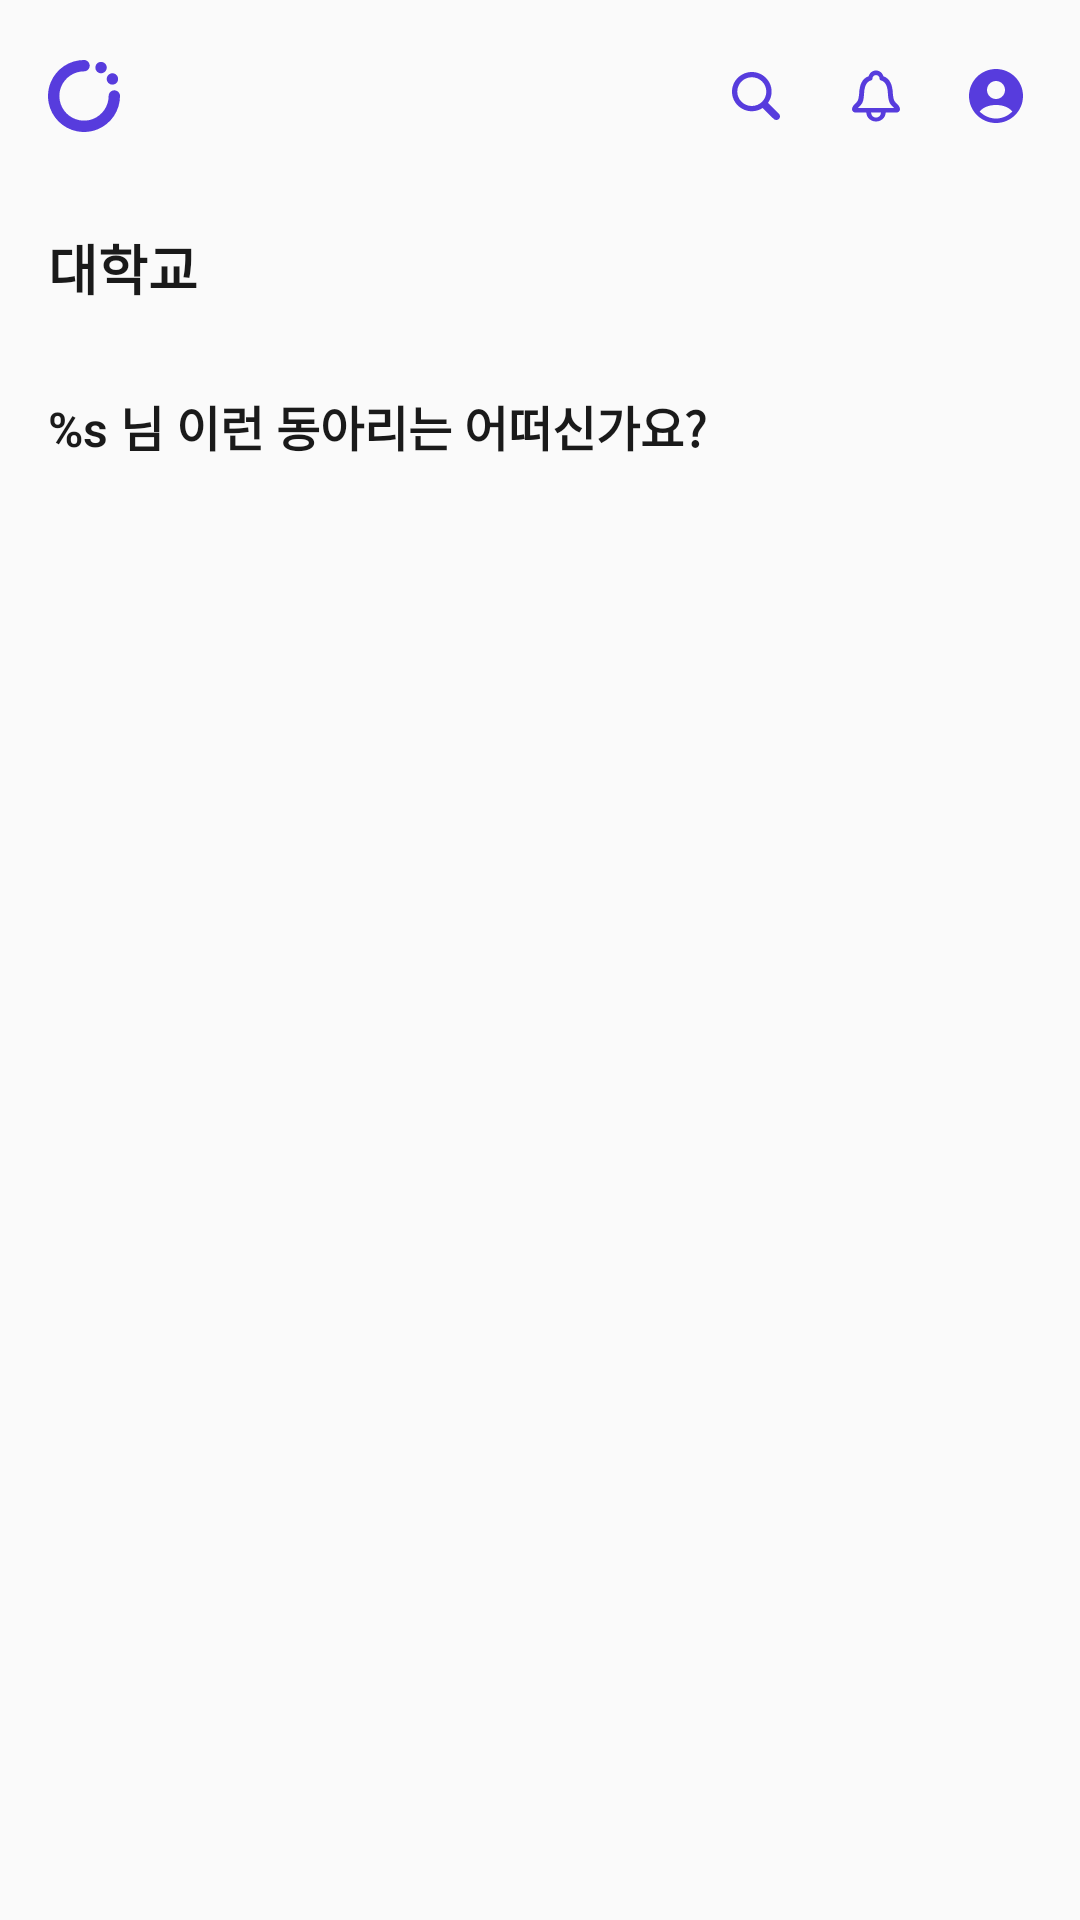

Android layout source for this screen:
<!-- AndroidManifest.xml: application theme Theme.CircleOn -->
<!-- res/layout/fragment_home.xml -->
<?xml version="1.0" encoding="utf-8"?>
<androidx.appcompat.widget.LinearLayoutCompat xmlns:android="http://schemas.android.com/apk/res/android"
    xmlns:tools="http://schemas.android.com/tools"
    xmlns:app="http://schemas.android.com/apk/res-auto"
    android:layout_width="match_parent"
    android:layout_height="match_parent"
    android:paddingHorizontal="@dimen/margin_padding_large"
    android:background="@color/grey_1"
    android:orientation="vertical"
    tools:context=".view.screen.home.HomeFragment">

    <androidx.appcompat.widget.Toolbar
        android:layout_width="match_parent"
        android:layout_height="wrap_content"
        app:contentInsetStart="0dp">

        <androidx.appcompat.widget.AppCompatImageView
            android:layout_width="wrap_content"
            android:layout_height="wrap_content"
            android:src="@drawable/logo_main"/>

        <androidx.appcompat.widget.AppCompatImageView
            android:id="@+id/btnProfile"
            android:layout_width="wrap_content"
            android:layout_height="wrap_content"
            android:layout_marginStart="@dimen/margin_padding_large"
            android:layout_gravity="end"
            android:src="@drawable/ic_profile" />

        <androidx.appcompat.widget.AppCompatImageView
            android:id="@+id/btnNotification"
            android:layout_width="wrap_content"
            android:layout_height="wrap_content"
            android:layout_marginStart="@dimen/margin_padding_large"
            android:layout_gravity="end"
            android:src="@drawable/ic_notification" />

        <androidx.appcompat.widget.AppCompatImageView
            android:id="@+id/btnSearch"
            android:layout_width="wrap_content"
            android:layout_height="wrap_content"
            android:layout_gravity="end"
            android:src="@drawable/ic_search" />

    </androidx.appcompat.widget.Toolbar>

    <androidx.appcompat.widget.AppCompatTextView
        android:id="@+id/txtUnivName"
        android:layout_width="wrap_content"
        android:layout_height="wrap_content"
        android:layout_marginVertical="@dimen/margin_padding_default"
        android:text="대학교"
        android:textAppearance="@style/content_title"/>

    <androidx.recyclerview.widget.RecyclerView
        android:id="@+id/rvCircleCategory"
        android:layout_width="match_parent"
        android:layout_height="wrap_content"
        android:overScrollMode="never"
        android:paddingVertical="@dimen/margin_padding_x_small" />

    <androidx.appcompat.widget.AppCompatTextView
        android:id="@+id/txtContentTitleCircle"
        android:layout_width="wrap_content"
        android:layout_height="wrap_content"
        android:paddingVertical="@dimen/margin_padding_small"
        android:textAppearance="@style/content_title"
        android:textSize="16sp"
        android:text="@string/home_content_title_circle"/>

    <FrameLayout
        android:layout_width="match_parent"
        android:layout_height="0dp"
        android:layout_weight="1">

        <androidx.recyclerview.widget.RecyclerView
            android:id="@+id/rvCircle"
            android:layout_width="match_parent"
            android:layout_height="wrap_content"
            android:overScrollMode="never"
            android:visibility="gone"/>

        <com.google.android.material.progressindicator.CircularProgressIndicator
            android:id="@+id/pgbLoading"
            android:layout_width="match_parent"
            android:layout_height="match_parent"
            android:layout_gravity="center"
            app:indicatorColor="@color/purple_5"
            app:trackColor="@color/grey_3"
            app:trackThickness="1dp"
            android:indeterminate="true"
            android:visibility="gone"/>

        <androidx.appcompat.widget.AppCompatTextView
            android:id="@+id/txtNoCircle"
            android:layout_width="match_parent"
            android:layout_height="match_parent"
            android:paddingBottom="140dp"
            android:gravity="center"
            android:text="@string/message_no_circle"
            android:textAppearance="@style/large_bold_text"
            android:textColor="@color/grey_5"
            android:visibility="gone"/>

        <androidx.appcompat.widget.LinearLayoutCompat
            android:id="@+id/llServiceError"
            android:layout_width="match_parent"
            android:layout_height="match_parent"
            android:gravity="center"
            android:orientation="vertical"
            android:visibility="gone">

            <androidx.appcompat.widget.AppCompatTextView
                android:layout_width="wrap_content"
                android:layout_height="wrap_content"
                android:text="@string/message_service_error"
                android:textAppearance="@style/large_bold_text"
                android:textColor="@color/grey_5"/>

            <androidx.appcompat.widget.AppCompatImageView
                android:id="@+id/btnRetry"
                android:layout_width="wrap_content"
                android:layout_height="wrap_content"
                android:layout_marginTop="@dimen/margin_padding_small"
                android:src="@drawable/ic_retry" />

        </androidx.appcompat.widget.LinearLayoutCompat>

    </FrameLayout>

</androidx.appcompat.widget.LinearLayoutCompat>
<!-- resources referenced by this layout -->
<resources>
  <color name="grey_1">#FAFAFA</color>
  <color name="grey_3">#EBEBEB</color>
  <color name="grey_5">#B3B3B3</color>
  <color name="purple_5">#573CDD</color>
  <dimen name="margin_padding_default">12dp</dimen>
  <dimen name="margin_padding_large">16dp</dimen>
  <dimen name="margin_padding_small">8dp</dimen>
  <dimen name="margin_padding_x_small">4dp</dimen>
  <!-- drawable ic_profile (drawable) -->
  <vector xmlns:android="http://schemas.android.com/apk/res/android"
      android:width="24dp"
      android:height="24dp"
      android:viewportWidth="24"
      android:viewportHeight="24">
    <path
        android:pathData="M18.235,18.491C19.939,16.853 21,14.55 21,12C21,7.029 16.971,3 12,3C7.029,3 3,7.029 3,12C3,14.55 4.061,16.853 5.765,18.491C7.383,20.045 9.58,21 12,21C14.42,21 16.617,20.045 18.235,18.491ZM12,15C14.465,15 16.361,15.851 17.453,17.15C16.085,18.597 14.148,19.5 12,19.5C9.852,19.5 7.915,18.597 6.547,17.15C7.639,15.851 9.535,15 12,15ZM12,13C13.657,13 15,11.657 15,10C15,8.343 13.657,7 12,7C10.343,7 9,8.343 9,10C9,11.657 10.343,13 12,13Z"
        android:fillColor="#573CDD"
        android:fillType="evenOdd"/>
  </vector>
  <string name="home_content_title_circle">"%s 님 이런 동아리는 어떠신가요?"</string>
  <string name="message_no_circle">등록된 동아리가 없어요</string>
  <string name="message_service_error">앗! 다시 시도해볼까요?</string>
  <style name="content_title">
          <item name="android:textSize">@dimen/text_size_x_large</item>
          <item name="android:textColor">@color/grey_9</item>
          <item name="android:textFontWeight">600</item>
      </style>
  <style name="large_bold_text">
          <item name="android:textSize">@dimen/text_size_large</item>
          <item name="android:textFontWeight">600</item>
      </style>
  <style name="Theme.CircleOn" parent="Base.Theme.CircleOn" />v
  <dimen name="text_size_x_large">18sp</dimen>
  <color name="grey_9">#1A1A1A</color>
  <dimen name="text_size_large">16sp</dimen>
  <style name="Base.Theme.CircleOn" parent="Theme.Material3.DayNight.NoActionBar">
          <item name="android:statusBarColor">@color/grey_3</item>
          <item name="actionOverflowMenuStyle">@style/pop_up_menu</item>
          <item name="popupMenuStyle">@style/pop_up_menu</item>
          <item name="android:windowBackground">@color/grey_1</item>
      </style>
  <style name="pop_up_menu" parent="Widget.AppCompat.PopupMenu">
          <item name="android:popupBackground">@drawable/bg_overflow_menu</item>
          <item name="overlapAnchor">false</item>
          <item name="android:textAppearance">@style/pop_up_text</item>
          <item name="android:layout_width">48dp</item>
      </style>
  <!-- drawable bg_overflow_menu (drawable) -->
  <?xml version="1.0" encoding="utf-8"?>
  <shape xmlns:android="http://schemas.android.com/apk/res/android"
      android:shape="rectangle">
  
      <corners android:radius="@dimen/round_default"/>
      <stroke android:color="@color/grey_3"
          android:width="1dp" />
      <solid android:color="@color/white" />
  </shape>
  <style name="pop_up_text" parent="TextAppearance.AppCompat.Widget.PopupMenu.Small">
          <item name="android:textSize">@dimen/text_size_small</item>
          <item name="android:textColor">@color/grey_9</item>
      </style>
  <dimen name="round_default">8dp</dimen>
  <color name="white">#FFFFFFFF</color>
  <dimen name="text_size_small">12sp</dimen>
</resources>
